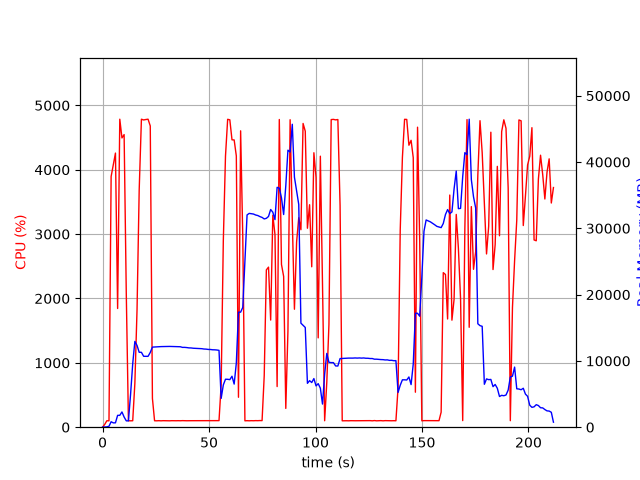

Values plotted in this chart, from the file beside it:
elapsed_time, nproc, cpu, mem_real, mem_virtual
4.9114227294921875e-05, 1, 0.0, 11.37, 3187
1.008, 1, 42.7, 25.25, 125.1
2.016, 1, 100.2, 51.81, 150.6
3.023, 1, 99.2, 141.9, 784.6
4.031, 1, 3895, 823, 5184
5.046, 1, 4080, 652.5, 5184
6.062, 1, 4259, 660.2, 5184
7.078, 1, 1844, 1788, 7084
8.097, 1, 4785, 1788, 7084
9.112, 1, 4494, 2302, 8620
10.13, 1, 4546, 1536, 8620
11.15, 1, 2074, 956.6, 9644
12.15, 1, 100.3, 956.6, 9644
13.16, 1, 99.3, 4956, 30814
14.17, 1, 100.3, 9582, 30814
15.18, 1, 682.7, 12942, 30814
16.2, 1, 1829, 12329, 30814
17.21, 1, 3685, 11300, 30814
18.25, 1, 4785, 11300, 30814
19.29, 1, 4773, 10696, 30814
20.33, 1, 4780, 10692, 30814
21.37, 1, 4785, 10689, 30814
22.41, 1, 4680, 11277, 31443
23.42, 1, 447.2, 12080, 32314
24.43, 1, 100.2, 12102, 32314
25.44, 1, 99.3, 12120, 32314
26.44, 1, 101.2, 12143, 32314
27.45, 1, 99.2, 12157, 32314
28.46, 1, 101.3, 12166, 32314
29.47, 1, 100.3, 12181, 32314
30.47, 1, 100.3, 12180, 32314
31.48, 1, 99.3, 12184, 32314
32.49, 1, 101.2, 12178, 32314
33.5, 1, 100.3, 12173, 32314
34.5, 1, 100.2, 12154, 32314
35.51, 1, 101.2, 12147, 32314
36.52, 1, 100.2, 12135, 32314
37.53, 1, 102.0, 12040, 32314
38.54, 1, 101.0, 12043, 32314
39.55, 1, 100.1, 12012, 32314
40.56, 1, 101.1, 11965, 32314
41.57, 1, 101.0, 11955, 32314
42.57, 1, 101.0, 11912, 32314
43.58, 1, 101.0, 11897, 32314
44.59, 1, 100.1, 11867, 32314
45.6, 1, 101.0, 11858, 32314
46.61, 1, 100.1, 11844, 32314
47.62, 1, 101.0, 11791, 32314
48.63, 1, 101.0, 11776, 32314
49.64, 1, 101.1, 11730, 32314
50.65, 1, 100.0, 11723, 32314
51.66, 1, 101.1, 11679, 32314
52.67, 1, 100.1, 11673, 32314
53.68, 1, 100.1, 11644, 32314
54.69, 1, 102.0, 11593, 32314
55.7, 1, 655.8, 4346, 32314
56.71, 1, 2894, 6373, 32314
57.73, 1, 4212, 7234, 32314
58.75, 1, 4784, 7227, 32314
59.77, 1, 4775, 7175, 32314
... 150 more rows
